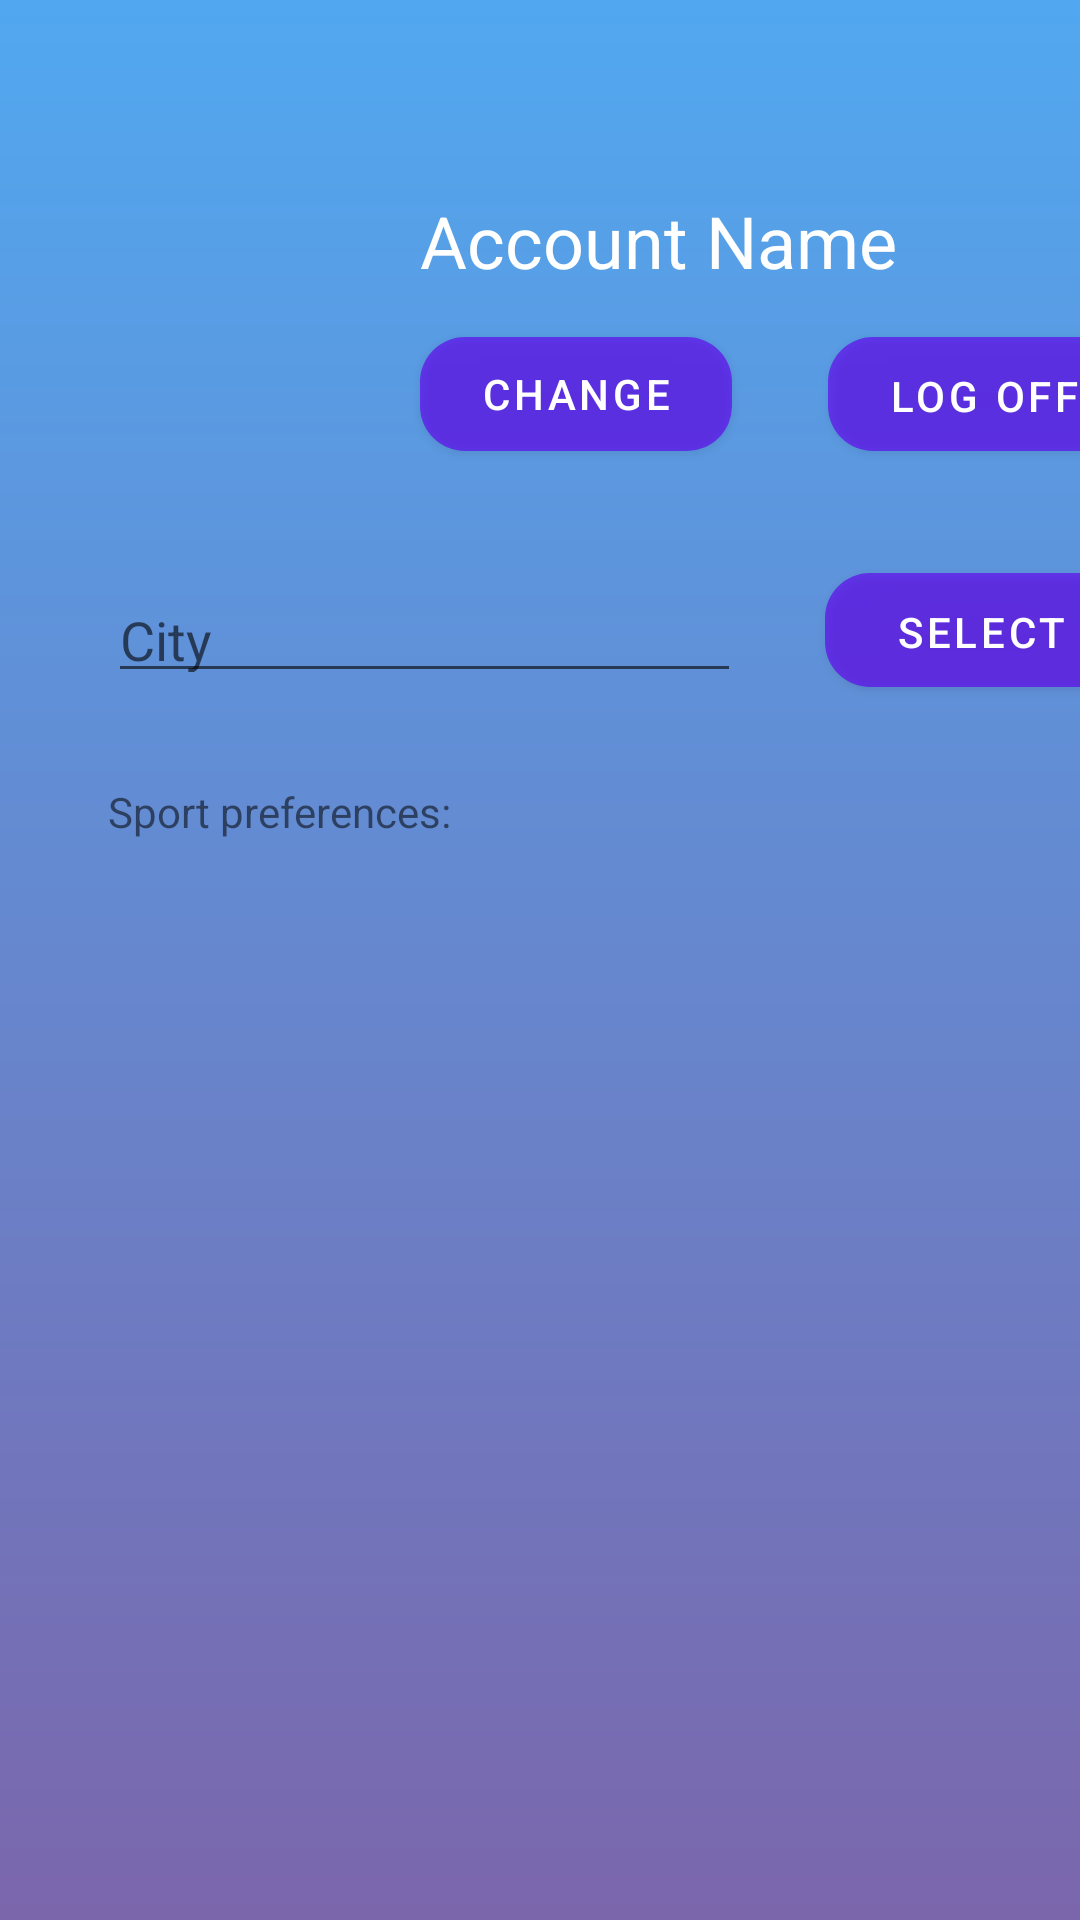

Android layout source for this screen:
<!-- AndroidManifest.xml: application theme Theme.WeatherApp -->
<!-- res/layout/fragment_settings.xml -->
<?xml version="1.0" encoding="utf-8"?>
<FrameLayout xmlns:android="http://schemas.android.com/apk/res/android"
    xmlns:app="http://schemas.android.com/apk/res-auto"
    xmlns:tools="http://schemas.android.com/tools"
    android:layout_width="match_parent"
    android:layout_height="match_parent"
    android:background="@drawable/gradient"
    tools:context=".SettingsFragment">

    <androidx.constraintlayout.widget.ConstraintLayout
        android:layout_width="match_parent"
        android:layout_height="match_parent">

        <TextView
            android:id="@+id/textView3"
            android:layout_width="wrap_content"
            android:layout_height="wrap_content"
            android:layout_marginStart="140dp"
            android:layout_marginTop="64dp"
            android:text="Account Name"
            android:textColor="#FFFFFF"
            android:textSize="24sp"
            app:layout_constraintStart_toStartOf="parent"
            app:layout_constraintTop_toTopOf="parent" />

        <Button
            android:id="@+id/button3"
            android:layout_width="104dp"
            android:layout_height="38dp"
            android:layout_marginStart="140dp"
            android:layout_marginTop="16dp"
            android:background="@drawable/someshape"
            android:paddingTop="2dp"
            android:paddingBottom="2dp"
            android:text="Change"
            android:textColor="#FFFFFF"
            app:layout_constraintStart_toStartOf="parent"
            app:layout_constraintTop_toBottomOf="@+id/textView3" />

        <Button
            android:id="@+id/button4"
            android:layout_width="104dp"
            android:layout_height="38dp"
            android:layout_marginStart="32dp"
            android:layout_marginTop="16dp"
            android:background="@drawable/someshape"
            android:text="Log off"
            app:layout_constraintStart_toEndOf="@+id/button3"
            app:layout_constraintTop_toBottomOf="@+id/textView3" />

        <Button
            android:id="@+id/set_selected_city"
            android:layout_width="104dp"
            android:layout_height="38dp"
            android:layout_marginStart="28dp"
            android:layout_marginTop="40dp"
            android:background="@drawable/someshape"
            android:text="Select"
            app:layout_constraintStart_toEndOf="@+id/select_city"
            app:layout_constraintTop_toBottomOf="@+id/imageView" />

        <ImageView
            android:id="@+id/imageView"
            android:layout_width="85dp"
            android:layout_height="87dp"
            android:layout_marginStart="36dp"
            android:layout_marginTop="64dp"
            app:layout_constraintStart_toStartOf="parent"
            app:layout_constraintTop_toTopOf="parent"
            tools:src="@tools:sample/avatars" />

        <EditText
            android:id="@+id/select_city"
            android:layout_width="211dp"
            android:layout_height="40dp"
            android:layout_marginStart="36dp"
            android:layout_marginTop="40dp"
            android:ems="10"
            android:hint="City"
            android:inputType="textPersonName"
            app:layout_constraintStart_toStartOf="parent"
            app:layout_constraintTop_toBottomOf="@+id/imageView" />

        <ListView
            android:id="@+id/sportPreferenceListView"
            android:layout_width="414dp"
            android:layout_height="wrap_content"
            android:layout_marginTop="20dp"
            android:layout_marginBottom="80dp"
            android:checkMark="?android:attr/listChoiceIndicatorMultiple"
            app:layout_constraintBottom_toBottomOf="parent"
            app:layout_constraintEnd_toEndOf="parent"
            app:layout_constraintStart_toStartOf="parent"
            app:layout_constraintTop_toBottomOf="@+id/text_sportPreferences"
            app:layout_constraintVertical_bias="0.0" />

        <TextView
            android:id="@+id/text_sportPreferences"
            android:layout_width="wrap_content"
            android:layout_height="wrap_content"
            android:layout_marginStart="36dp"
            android:layout_marginTop="30dp"
            android:text="Sport preferences:"
            app:layout_constraintStart_toStartOf="parent"
            app:layout_constraintTop_toBottomOf="@+id/select_city" />

    </androidx.constraintlayout.widget.ConstraintLayout>
</FrameLayout>
<!-- resources referenced by this layout -->
<resources>
  <!-- drawable gradient (drawable) -->
  <?xml version="1.0" encoding="utf-8"?>
  <shape xmlns:android="http://schemas.android.com/apk/res/android"
      android:shape="rectangle">
      <gradient
          android:startColor="#7b66ac"
          android:endColor="#51a8f0"
          android:angle="90" />
  </shape>
  <!-- drawable someshape (drawable) -->
  <?xml version="1.0" encoding="UTF-8"?>
  <shape xmlns:android="http://schemas.android.com/apk/res/android">
      <corners android:radius="15dp" />
      <solid android:color="#A6ffffff" />
  </shape>
  <style name="Theme.WeatherApp" parent="Theme.MaterialComponents.DayNight.NoActionBar">
          
          <item name="colorPrimary">@color/purple_500</item>
          <item name="colorPrimaryVariant">@color/purple_700</item>
          <item name="colorOnPrimary">@color/white</item>
          
          <item name="colorSecondary">@color/teal_200</item>
          <item name="colorSecondaryVariant">@color/teal_700</item>
          <item name="colorOnSecondary">@color/black</item>
          
          <item name="android:statusBarColor" tools:targetApi="l">?attr/colorPrimaryVariant</item>
          <item name="android:datePickerDialogTheme">@style/AppTheme.DatePickerDialog</item>
      </style>
  <style name="AppTheme.DatePickerDialog" parent="Theme.MaterialComponents.Light.Dialog">
          <item name="android:colorAccent">@color/purple_500</item>
          <item name="android:colorControlActivated">@color/black</item>
          <item name="android:buttonBarPositiveButtonStyle">@style/AppTheme.Alert.Button.Positive</item>
          <item name="android:buttonBarNegativeButtonStyle">@style/AppTheme.Alert.Button.Negative</item>
          <item name="android:buttonBarNeutralButtonStyle">@style/AppTheme.Alert.Button.Neutral</item>
      </style>
  <style name="AppTheme.Alert.Button.Positive" parent="Widget.MaterialComponents.Button.TextButton">
          <item name="android:textColor">@color/black</item>
      </style>
  <style name="AppTheme.Alert.Button.Negative" parent="Widget.MaterialComponents.Button.TextButton">
          <item name="android:textColor">@color/black</item>
      </style>
  <style name="AppTheme.Alert.Button.Neutral" parent="Widget.MaterialComponents.Button.TextButton">
          <item name="android:textColor">@color/black</item>
      </style>
  <!-- not gathered from this repository: default colours our renderer supplied (Android Studio template values) -->
  <color name="purple_500">#FF6200EE</color>
  <color name="purple_700">#FF3700B3</color>
  <color name="teal_200">#FF03DAC5</color>
  <color name="teal_700">#FF018786</color>
  <color name="black">#FF000000</color>
  <color name="white">#FFFFFFFF</color>
</resources>
